Run: headless pygame with SDL's dummy video driver; simulated clock (each Clock.tick advances the game by its frame time, no real sleeping); random seed 0; keys injected as events and as key.get_pressed() state; no mouse input.
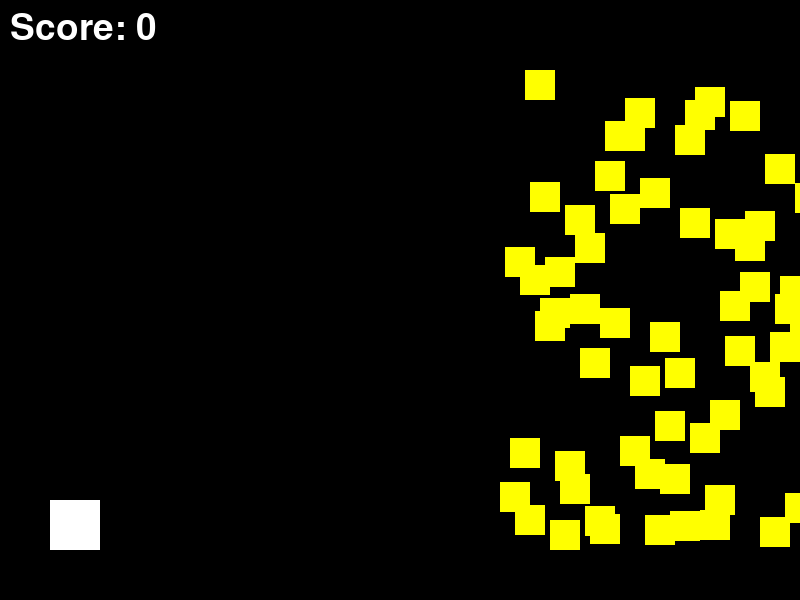
Frame 1 of 4 · flips 1–60 · no input
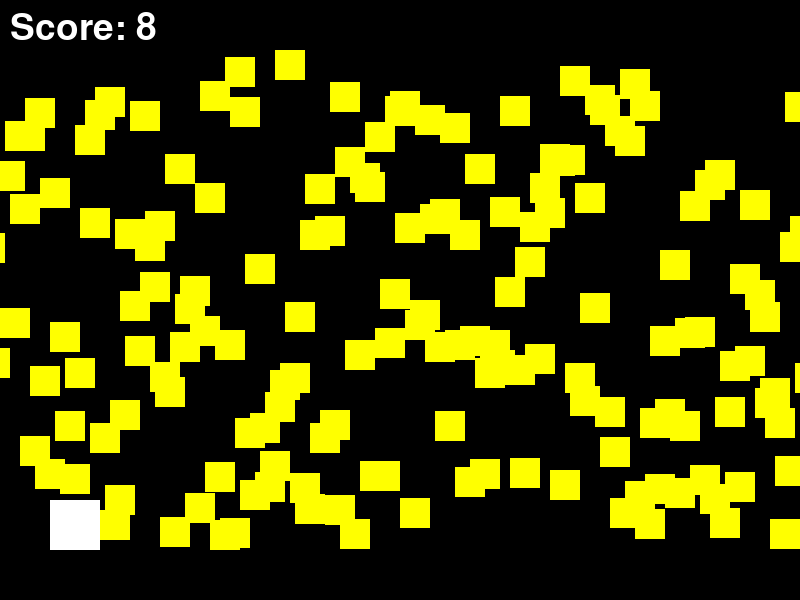
Frame 2 of 4 · flips 61–180 · tapped SPACE, RETURN · held RIGHT (→), D
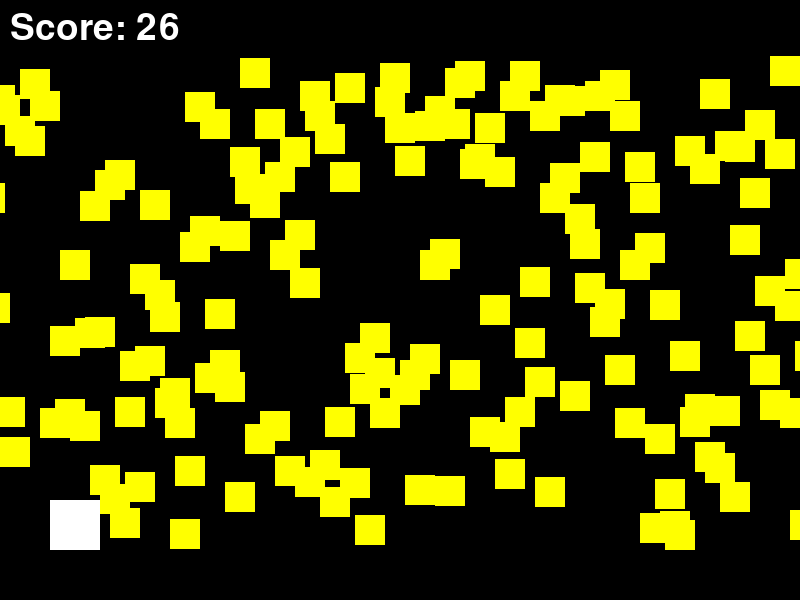
Frame 3 of 4 · flips 181–300 · held DOWN (↓), S
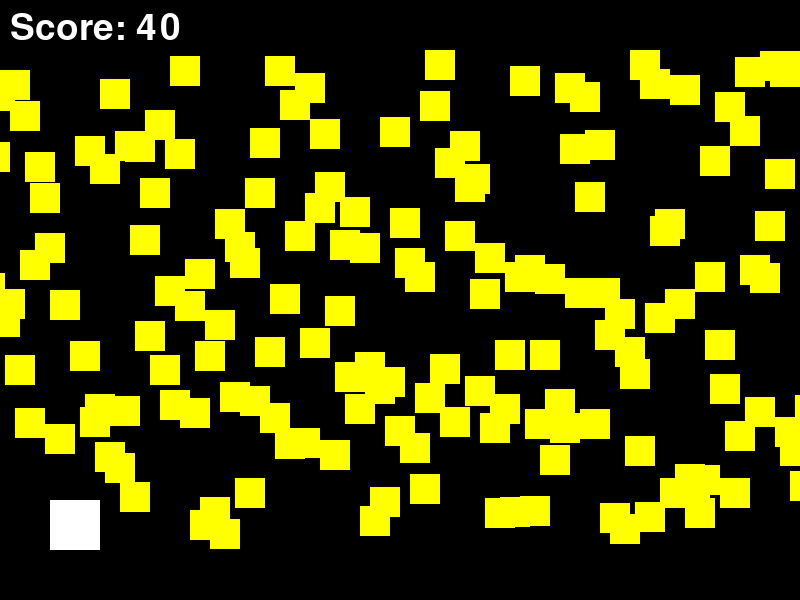
Frame 4 of 4 · flips 301–420 · held LEFT (←), A, UP (↑), W

The pygame program that drew these frames:

import pygame
import random
import sys

# 초기화
pygame.init()

# 게임 창 설정
screen_width = 800
screen_height = 600
screen = pygame.display.set_mode((screen_width, screen_height))
pygame.display.set_caption("다이노 코인 먹기 게임")

# 색상 정의
white = (255, 255, 255)
black = (0, 0, 0)
yellow = (255, 255, 0)

# 다이노 설정
dino_size = 50
dino_x = 50
dino_y = screen_height - dino_size - 50
dino_speed = 5

# 코인 설정
coin_size = 30
coin_speed = 5
coin_list = []

# 폰트 설정
font = pygame.font.SysFont(None, 55)

# 코인 생성 함수
def create_coin():
    coin_x = screen_width
    coin_y = random.randint(50, screen_height - coin_size - 50)
    coin_list.append([coin_x, coin_y])

# 게임 루프
clock = pygame.time.Clock()
score = 0

while True:
    for event in pygame.event.get():
        if event.type == pygame.QUIT:
            pygame.quit()
            sys.exit()

    # 다이노 이동
    keys = pygame.key.get_pressed()
    if keys[pygame.K_SPACE]:
        dino_y -= dino_speed
    if dino_y > screen_height - dino_size - 50:
        dino_y = screen_height - dino_size - 50

    # 코인 생성 및 이동
    create_coin()
    for coin in coin_list:
        coin[0] -= coin_speed

    # 코인과 다이노 충돌 확인
    for coin in coin_list:
        if (
            dino_x < coin[0] + coin_size
            and dino_x + dino_size > coin[0]
            and dino_y < coin[1] + coin_size
            and dino_y + dino_size > coin[1]
        ):
            coin_list.remove(coin)
            score += 1

    # 화면 초기화
    screen.fill(black)

    # 다이노 그리기
    pygame.draw.rect(screen, white, [dino_x, dino_y, dino_size, dino_size])

    # 코인 그리기
    for coin in coin_list:
        pygame.draw.rect(screen, yellow, [coin[0], coin[1], coin_size, coin_size])

    # 점수 표시
    score_text = font.render(f"Score: {score}", True, white)
    screen.blit(score_text, [10, 10])

    # 화면 업데이트
    pygame.display.flip()

    # 초당 프레임 수 제어
    clock.tick(30)
